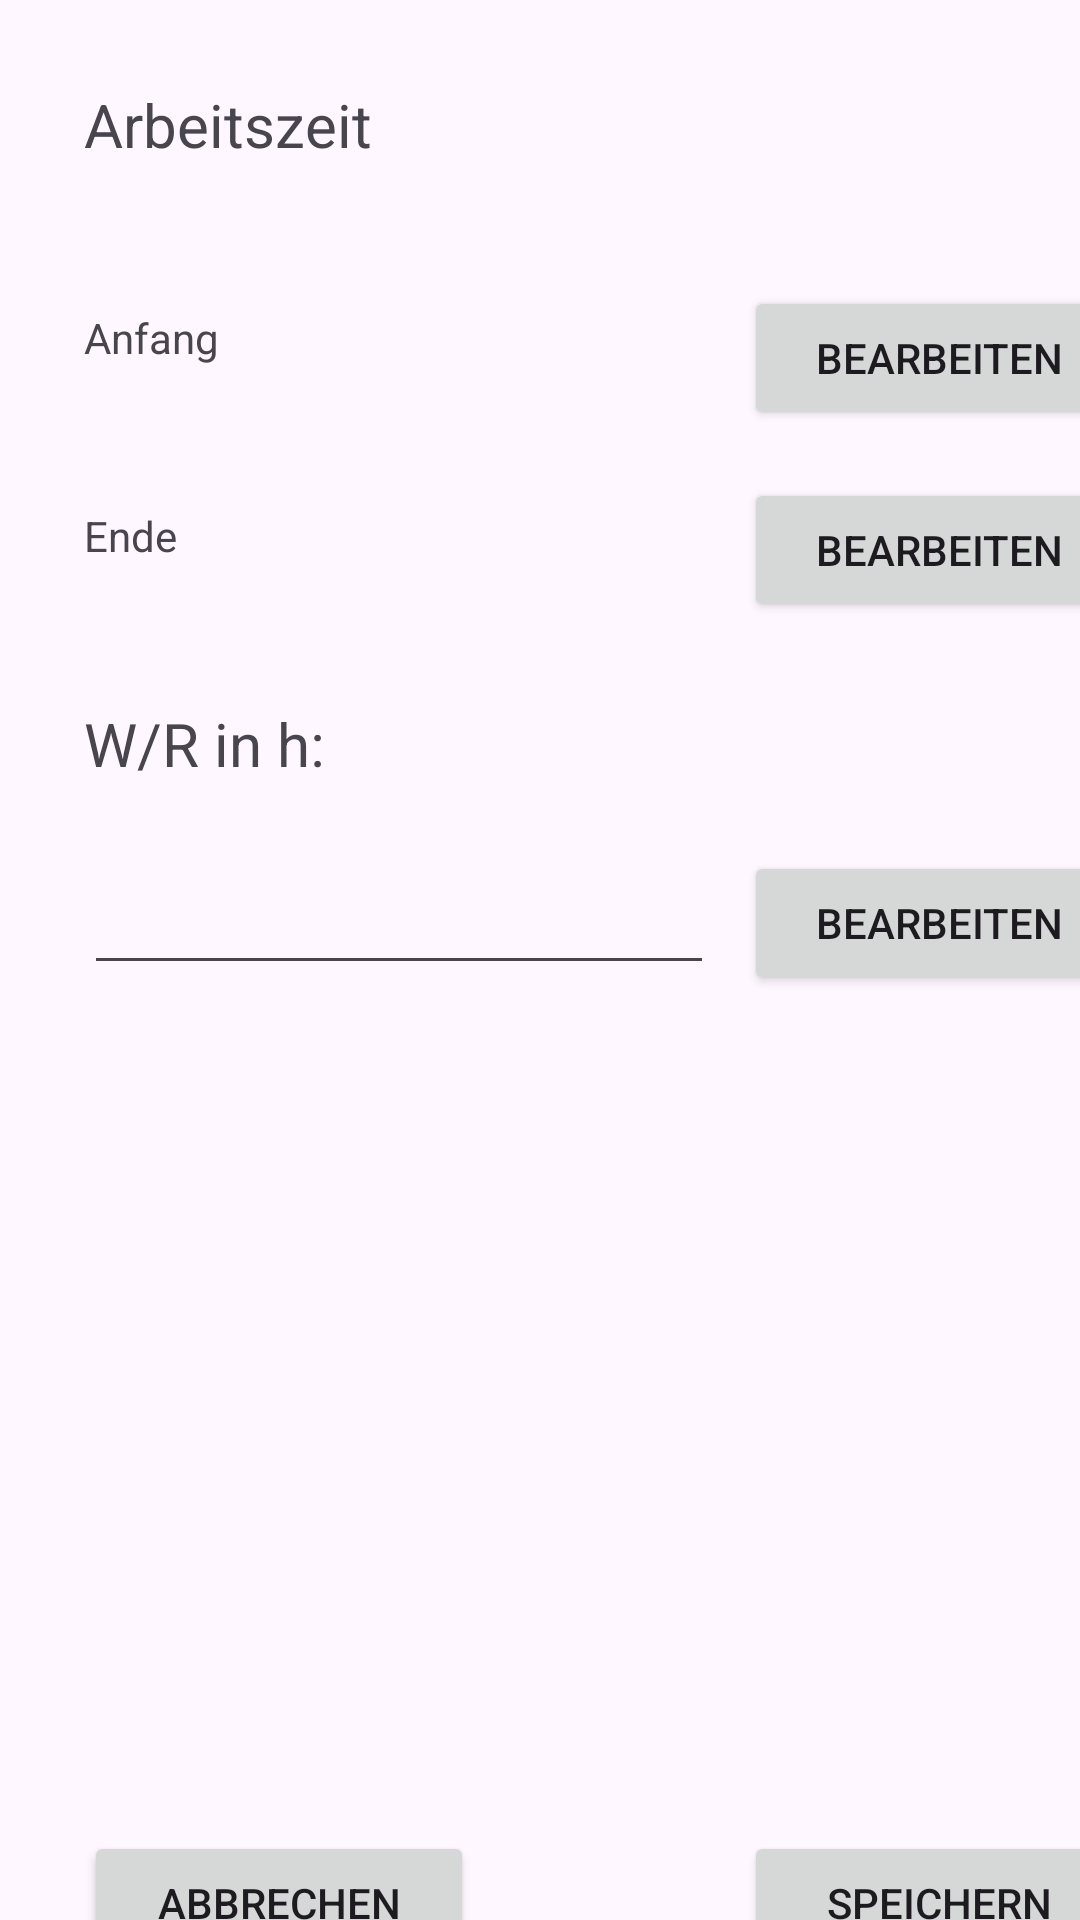

Here is an Android app screen rendered from its layout file. Give the layout XML and the strings, colors and styles it references.
<!-- AndroidManifest.xml: application theme Base.Theme.MyApplication -->
<!-- res/layout/worktime_edit_fragment.xml -->
<androidx.constraintlayout.widget.ConstraintLayout
    android:id="@+id/worktimeEditFragment"
    xmlns:android="http://schemas.android.com/apk/res/android"
    xmlns:app="http://schemas.android.com/apk/res-auto"
    android:layout_width="match_parent"
    android:layout_height="match_parent"
    android:layout_gravity="center"
    android:orientation="vertical">
    <TextView
        android:id="@+id/textViewArbeitszeitEditHEaderWorktime"
        android:layout_width="wrap_content"
        android:layout_height="wrap_content"
        android:layout_marginStart="28dp"
        android:layout_marginTop="28dp"
        android:text="Arbeitszeit"
        android:textSize="20sp"
        app:layout_constraintStart_toStartOf="parent"
        app:layout_constraintTop_toTopOf="parent" />

    <TextView
        android:id="@+id/textViewBeginEditWorktime"
        android:layout_width="200dp"
        android:layout_height="30dp"
        android:layout_marginTop="48dp"
        android:text="Anfang"
        app:layout_constraintStart_toStartOf="@+id/textViewArbeitszeitEditHEaderWorktime"
        app:layout_constraintTop_toBottomOf="@+id/textViewArbeitszeitEditHEaderWorktime">

    </TextView>

    <TextView
        android:id="@+id/textViewEndEditWorktime"
        android:layout_width="200dp"
        android:layout_height="30dp"
        android:layout_marginTop="36dp"
        android:text="Ende"
        app:layout_constraintStart_toStartOf="@+id/textViewArbeitszeitEditHEaderWorktime"
        app:layout_constraintTop_toBottomOf="@+id/textViewBeginEditWorktime">

    </TextView>

    <Button
        android:id="@+id/buttonEditBeginEditWorktime"
        android:layout_width="130dp"
        android:layout_height="wrap_content"
        android:layout_marginStart="20dp"
        android:text="Bearbeiten"
        app:layout_constraintBottom_toBottomOf="@+id/textViewBeginEditWorktime"
        app:layout_constraintEnd_toEndOf="parent"
        app:layout_constraintHorizontal_bias="0.0"
        app:layout_constraintStart_toEndOf="@+id/textViewBeginEditWorktime"
        app:layout_constraintTop_toTopOf="@+id/textViewBeginEditWorktime"
        app:layout_constraintVertical_bias="0.444" />

    <Button
        android:id="@+id/buttonEditEndEditWorktime"
        android:layout_width="130dp"
        android:layout_height="wrap_content"
        android:text="Bearbeiten"
        app:layout_constraintBottom_toBottomOf="@+id/textViewEndEditWorktime"
        app:layout_constraintStart_toStartOf="@+id/buttonEditBeginEditWorktime"
        app:layout_constraintTop_toTopOf="@+id/textViewEndEditWorktime"
        app:layout_constraintVertical_bias="0.555" />

    <Button
        android:id="@+id/buttonEditEegeRuestEditWorktime"
        android:layout_width="130dp"
        android:layout_height="wrap_content"
        android:text="Bearbeiten"
        app:layout_constraintBottom_toBottomOf="@+id/editTextWegeRuestEditWorktime"
        app:layout_constraintStart_toStartOf="@+id/buttonEditEndEditWorktime"
        app:layout_constraintTop_toTopOf="@+id/editTextWegeRuestEditWorktime" />

    <Button
        android:id="@+id/buttonSaveEditWorktime"
        android:layout_width="130dp"
        android:layout_height="wrap_content"
        android:text="Speichern"
        app:layout_constraintEnd_toEndOf="@+id/buttonEditEegeRuestEditWorktime"
        app:layout_constraintTop_toTopOf="@+id/buttonCancelEditWorktime" />

    <EditText
        android:id="@+id/editTextWegeRuestEditWorktime"
        android:layout_width="wrap_content"
        android:layout_height="wrap_content"
        android:layout_marginTop="88dp"
        android:ems="10"
        android:inputType="number|numberDecimal"
        app:layout_constraintStart_toStartOf="@+id/textViewEndEditWorktime"
        app:layout_constraintTop_toBottomOf="@+id/textViewEndEditWorktime" />

    <androidx.core.widget.NestedScrollView
        android:id="@+id/scrollView5"
        android:layout_width="match_parent"
        android:layout_height="300dp"
        app:layout_constraintTop_toBottomOf="@+id/editTextWegeRuestEditWorktime">



            <TableLayout
                android:id="@+id/tableLayoutEditWorktime"
                android:layout_width="match_parent"
                android:layout_height="300dp"
                android:layout_marginStart="30dp"
                android:layout_marginEnd="30dp"
                app:layout_constraintBottom_toBottomOf="parent"
                app:layout_constraintEnd_toEndOf="parent"
                app:layout_constraintHorizontal_bias="0.333"
                app:layout_constraintStart_toStartOf="parent"
                app:layout_constraintTop_toTopOf="parent"></TableLayout>

    </androidx.core.widget.NestedScrollView>

    <Button
        android:id="@+id/buttonCancelEditWorktime"
        android:layout_width="130dp"
        android:layout_height="wrap_content"

        android:text="Abbrechen"
        app:layout_constraintBottom_toBottomOf="parent"
        app:layout_constraintStart_toStartOf="@+id/editTextWegeRuestEditWorktime"
        app:layout_constraintTop_toBottomOf="@+id/scrollView5" />

    <TextView
        android:id="@+id/textViewWREditWorktime"
        android:layout_width="wrap_content"
        android:layout_height="wrap_content"
        android:text="W/R in h:"
        android:textSize="20sp"
        app:layout_constraintBottom_toTopOf="@+id/editTextWegeRuestEditWorktime"
        app:layout_constraintStart_toStartOf="@+id/editTextWegeRuestEditWorktime"
        app:layout_constraintTop_toBottomOf="@+id/textViewEndEditWorktime"
        app:layout_constraintVertical_bias="0.579" />

</androidx.constraintlayout.widget.ConstraintLayout>
<!-- resources referenced by this layout -->
<resources>
  <style name="Base.Theme.MyApplication" parent="Theme.Material3.DayNight">
          
          
         <item name="colorPrimary">#1E90FF</item>
      </style>
</resources>
